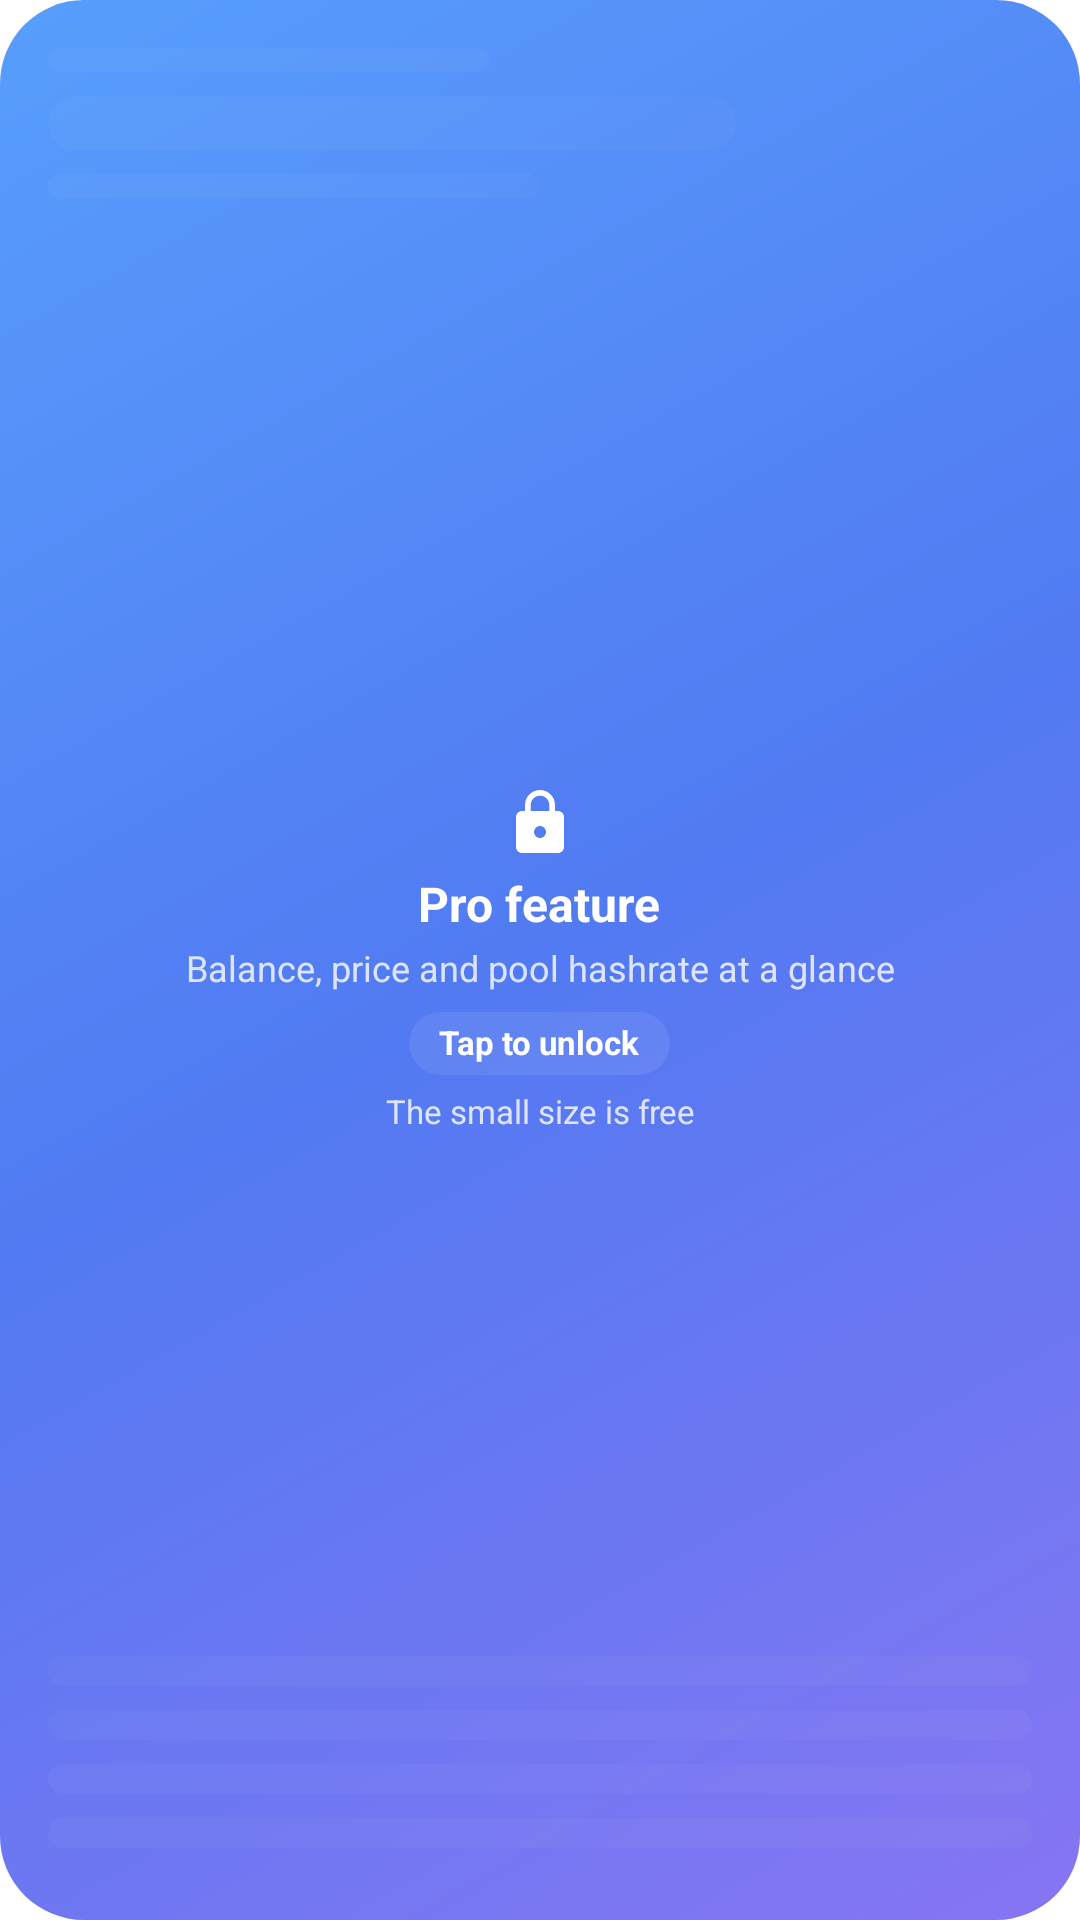

Reconstruct the res/layout file that produces this screen, plus the resources it refers to.
<!-- AndroidManifest.xml: application theme Theme.PearlHub.Starting -->
<!-- res/layout/widget_hub_locked.xml -->
<?xml version="1.0" encoding="utf-8"?>
<FrameLayout xmlns:android="http://schemas.android.com/apk/res/android"
    xmlns:tools="http://schemas.android.com/tools"
    android:id="@android:id/background"
    android:layout_width="match_parent"
    android:layout_height="match_parent"
    android:background="@drawable/widget_bg_classic">

    <FrameLayout
        android:id="@+id/w_locked"
        android:layout_width="match_parent"
        android:layout_height="match_parent"
        android:padding="16dp">

        <LinearLayout
            android:id="@+id/w_skeleton"
            android:layout_width="match_parent"
            android:layout_height="match_parent"
            android:alpha="0.4"
            android:importantForAccessibility="noHideDescendants"
            android:orientation="vertical">

            <LinearLayout
                android:layout_width="match_parent"
                android:layout_height="8dp"
                android:layout_marginBottom="8dp"
                android:orientation="horizontal"
                android:weightSum="1">

                <FrameLayout
                    android:id="@+id/w_bar1"
                    android:layout_width="0dp"
                    android:layout_height="match_parent"
                    android:layout_weight="0.45"
                    android:background="@drawable/widget_pill_classic" />
            </LinearLayout>

            <LinearLayout
                android:layout_width="match_parent"
                android:layout_height="18dp"
                android:layout_marginBottom="8dp"
                android:orientation="horizontal"
                android:weightSum="1">

                <FrameLayout
                    android:id="@+id/w_bar2"
                    android:layout_width="0dp"
                    android:layout_height="match_parent"
                    android:layout_weight="0.7"
                    android:background="@drawable/widget_pill_classic" />
            </LinearLayout>

            <LinearLayout
                android:layout_width="match_parent"
                android:layout_height="8dp"
                android:layout_marginBottom="8dp"
                android:orientation="horizontal"
                android:weightSum="1">

                <FrameLayout
                    android:id="@+id/w_bar3"
                    android:layout_width="0dp"
                    android:layout_height="match_parent"
                    android:layout_weight="0.5"
                    android:background="@drawable/widget_pill_classic" />
            </LinearLayout>

            <FrameLayout
                android:layout_width="match_parent"
                android:layout_height="0dp"
                android:layout_weight="1" />

            <LinearLayout
                android:layout_width="match_parent"
                android:layout_height="10dp"
                android:layout_marginBottom="8dp"
                android:orientation="horizontal"
                android:weightSum="1">

                <FrameLayout
                    android:id="@+id/w_bar4"
                    android:layout_width="0dp"
                    android:layout_height="match_parent"
                    android:layout_weight="1"
                    android:background="@drawable/widget_pill_classic" />
            </LinearLayout>

            <LinearLayout
                android:layout_width="match_parent"
                android:layout_height="10dp"
                android:layout_marginBottom="8dp"
                android:orientation="horizontal"
                android:weightSum="1">

                <FrameLayout
                    android:id="@+id/w_bar5"
                    android:layout_width="0dp"
                    android:layout_height="match_parent"
                    android:layout_weight="1"
                    android:background="@drawable/widget_pill_classic" />
            </LinearLayout>

            <LinearLayout
                android:layout_width="match_parent"
                android:layout_height="10dp"
                android:layout_marginBottom="8dp"
                android:orientation="horizontal"
                android:weightSum="1">

                <FrameLayout
                    android:id="@+id/w_bar6"
                    android:layout_width="0dp"
                    android:layout_height="match_parent"
                    android:layout_weight="1"
                    android:background="@drawable/widget_pill_classic" />
            </LinearLayout>

            <LinearLayout
                android:layout_width="match_parent"
                android:layout_height="10dp"
                android:layout_marginBottom="8dp"
                android:orientation="horizontal"
                android:weightSum="1">

                <FrameLayout
                    android:id="@+id/w_bar7"
                    android:layout_width="0dp"
                    android:layout_height="match_parent"
                    android:layout_weight="1"
                    android:background="@drawable/widget_pill_classic" />
            </LinearLayout>
        </LinearLayout>

        <LinearLayout
            android:layout_width="match_parent"
            android:layout_height="match_parent"
            android:gravity="center"
            android:orientation="vertical"
            android:paddingStart="8dp"
            android:paddingEnd="8dp">

            <ImageView
                android:id="@+id/w_lock"
                style="@style/WidgetIcon"
                android:layout_width="24dp"
                android:layout_height="24dp"
                android:src="@drawable/ic_widget_lock" />

            <TextView
                android:id="@+id/w_lock_title"
                style="@style/WidgetText.Figure"
                android:layout_width="wrap_content"
                android:layout_height="wrap_content"
                android:textSize="16sp"
                android:text="@string/widget_pro_feature"
                android:layout_marginTop="6dp"
                android:gravity="center" />

            <TextView
                android:id="@+id/w_lock_pitch"
                style="@style/WidgetText.Small"
                android:layout_width="match_parent"
                android:layout_height="wrap_content"
                android:textSize="12sp"
                android:text="@string/widget_pro_pitch"
                android:layout_marginTop="5dp"
                android:gravity="center"
                android:maxLines="2" />

            <TextView
                android:id="@+id/w_lock_action"
                style="@style/WidgetText.Figure"
                android:layout_width="wrap_content"
                android:layout_height="wrap_content"
                android:textSize="11sp"
                android:text="@string/widget_tap_to_unlock"
                android:layout_marginTop="7dp"
                android:background="@drawable/widget_pill_classic"
                android:paddingStart="10dp"
                android:paddingTop="4dp"
                android:paddingEnd="10dp"
                android:paddingBottom="4dp" />

            <TextView
                android:id="@+id/w_lock_free"
                style="@style/WidgetText.Small"
                android:layout_width="wrap_content"
                android:layout_height="wrap_content"
                android:textSize="11sp"
                android:text="@string/widget_small_free"
                android:layout_marginTop="6dp"
                android:gravity="center" />
        </LinearLayout>
    </FrameLayout>
</FrameLayout>
<!-- resources referenced by this layout -->
<resources>
  <!-- drawable ic_widget_lock (drawable) -->
  <?xml version="1.0" encoding="utf-8"?>
  <vector xmlns:android="http://schemas.android.com/apk/res/android"
      android:width="24dp"
      android:height="24dp"
      android:viewportWidth="24"
      android:viewportHeight="24">
      <path
          android:fillColor="#FFFFFFFF"
          android:pathData="M18,8h-1V6c0,-2.76 -2.24,-5 -5,-5S7,3.24 7,6v2H6c-1.1,0 -2,0.9 -2,2v10c0,1.1 0.9,2 2,2h12c1.1,0 2,-0.9 2,-2V10c0,-1.1 -0.9,-2 -2,-2zM12,17c-1.1,0 -2,-0.9 -2,-2s0.9,-2 2,-2 2,0.9 2,2 -0.9,2 -2,2zM15.1,8H8.9V6c0,-1.71 1.39,-3.1 3.1,-3.1 1.71,0 3.1,1.39 3.1,3.1v2z" />
  </vector>
  <string name="widget_pro_feature">Pro feature</string>
  <string name="widget_pro_pitch">Balance, price and pool hashrate at a glance</string>
  <string name="widget_small_free">The small size is free</string>
  <string name="widget_tap_to_unlock">Tap to unlock</string>
  <style name="WidgetIcon">
          <item name="android:layout_width">12dp</item>
          <item name="android:layout_height">12dp</item>
          <item name="android:scaleType">fitCenter</item>
          <item name="android:importantForAccessibility">no</item>
      </style>
  <style name="WidgetText.Figure">
          <item name="android:textStyle">bold</item>
      </style>
  <style name="WidgetText.Small">
          <item name="android:textColor">#CCFFFFFF</item>
          <item name="android:textSize">10sp</item>
      </style>
  <style name="Theme.PearlHub.Starting" parent="Theme.SplashScreen">
          <item name="windowSplashScreenBackground">@color/page_background</item>
          <item name="windowSplashScreenAnimatedIcon">@drawable/splash_mark</item>
          <item name="postSplashScreenTheme">@style/Theme.PearlHub</item>
      </style>
  <color name="page_background">#F4F6FC</color>
  <!-- drawable splash_mark: png bitmap (drawable-hdpi, 43915 bytes) -->
  <style name="Theme.PearlHub" parent="Theme.Material3.DayNight.NoActionBar">
          <item name="android:windowBackground">@color/page_background</item>
          <item name="colorPrimary">@color/accent</item>
          <item name="colorSecondary">@color/accent</item>
          <item name="colorSurface">@color/surface</item>
          <item name="colorSurfaceContainerHigh">@color/surface</item>
          <item name="colorOnSurface">@color/on_surface</item>
          <item name="colorOnSurfaceVariant">@color/on_surface_variant</item>
      </style>
  <color name="accent">#527AF2</color>
  <color name="surface">#FFFFFF</color>
  <color name="on_surface">#172033</color>
  <color name="on_surface_variant">#4A5468</color>
</resources>
